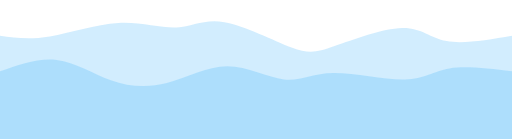
t = 0.00 s
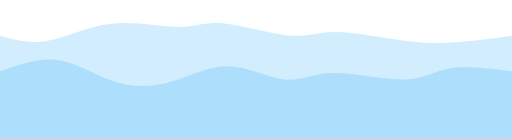
t = 0.75 s
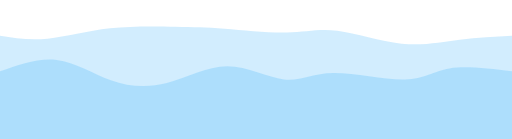
t = 1.25 s
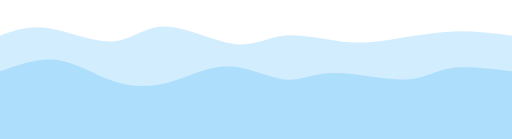
t = 2.00 s
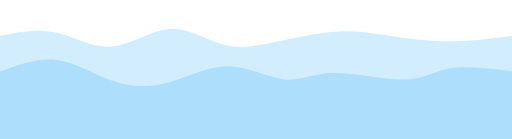
t = 2.75 s
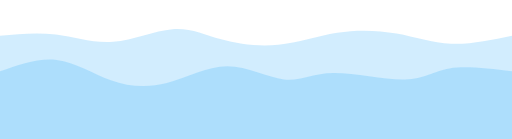
t = 3.25 s

The animated SVG that drew these frames (rendered in a browser with its animation timeline set to each time). Animation: 1 CSS @keyframes rule; one cycle of 4.00 s, repeats indefinitely.

<svg
  width="100%"
  height="100%"
  id="svg"
  viewBox="0 0 1440 390"
  xmlns="http://www.w3.org/2000/svg"
  class="transition duration-300 ease-in-out delay-150"
>
  <style>
    .path-0 {
      animation: pathAnim-0 4s;
      animation-timing-function: linear;
      animation-iteration-count: infinite;
    }
    @keyframes pathAnim-0 {
      0% {
        d: path(
          "M 0,400 C 0,400 0,100 0,100 C 41.56818349981502,105.81260328030584 83.13636699963004,111.62520656061166 140,102 C 196.86363300036996,92.37479343938834 269.02271550129484,67.31177703785917 333,64 C 396.97728449870516,60.68822296214082 452.7727709951905,79.12768528795165 497,77 C 541.2272290048095,74.87231471204835 573.886200517943,52.1774818103342 631,62 C 688.113799482057,71.8225181896658 769.6824269330373,114.16238747071154 820,133 C 870.3175730669627,151.83761252928846 889.3840917499074,147.1729683068196 941,129 C 992.6159082500926,110.8270316931804 1076.7812060673327,79.14573930201011 1131,78 C 1185.2187939326673,76.85426069798989 1209.4910839807621,106.24407448513998 1256,115 C 1302.5089160192379,123.75592551486002 1371.254458009619,111.87796275743001 1440,100 C 1440,100 1440,400 1440,400 Z"
        );
      }
      25% {
        d: path(
          "M 0,400 C 0,400 0,100 0,100 C 41.83198914786041,113.76219015908251 83.66397829572082,127.524380318165 133,118 C 182.33602170427918,108.475619681835 239.1760759649772,75.66466888642249 307,67 C 374.8239240350228,58.33533111357751 453.6317178443704,73.81694413614503 503,75 C 552.3682821556296,76.18305586385497 572.2970526575409,63.06755456899741 623,66 C 673.7029473424591,68.93244543100259 755.1800715254656,87.91283758786533 810,88 C 864.8199284745344,88.08716241213467 892.9826612405969,69.28109507954126 946,76 C 999.0173387594031,82.71890492045874 1076.8892835121471,114.96278209396965 1140,126 C 1203.1107164878529,137.03721790603035 1251.460204710815,126.8677765445801 1299,119 C 1346.539795289185,111.1322234554199 1393.2698976445924,105.56611172770995 1440,100 C 1440,100 1440,400 1440,400 Z"
        );
      }
      50% {
        d: path(
          "M 0,400 C 0,400 0,100 0,100 C 40.62991737575534,85.20207177210506 81.25983475151068,70.40414354421013 137,79 C 192.74016524848932,87.59585645578987 263.59057836971266,119.58549759526453 317,116 C 370.40942163028734,112.41450240473547 406.3778517696386,73.25386607473179 464,74 C 521.6221482303614,74.74613392526821 600.8980145517328,115.39903810580836 658,123 C 715.1019854482672,130.60096189419164 750.0300900234307,105.14998150203478 798,100 C 845.9699099765693,94.85001849796522 906.9816253545443,110.00103588605252 957,116 C 1007.0183746454557,121.99896411394748 1046.043408558392,118.8458749537551 1098,111 C 1149.956591441608,103.1541250462449 1214.844740411888,90.61546429892712 1274,88 C 1333.155259588112,85.38453570107288 1386.577629794056,92.69226785053644 1440,100 C 1440,100 1440,400 1440,400 Z"
        );
      }
      75% {
        d: path(
          "M 0,400 C 0,400 0,100 0,100 C 56.12331976815884,91.45024047354792 112.24663953631767,82.90048094709583 163,95 C 213.75336046368233,107.09951905290417 259.1367616228881,139.8483166851646 313,135 C 366.8632383771119,130.1516833148354 429.2063139721297,87.70625231224567 481,83 C 532.7936860278703,78.29374768775433 574.037982488593,111.32667406585276 619,126 C 663.962017511407,140.67332593414724 712.6417560734986,136.98705142434335 770,123 C 827.3582439265014,109.01294857565667 893.3949932174128,84.72512023677395 951,79 C 1008.6050067825872,73.27487976322605 1057.7782710568504,86.11246762856086 1110,99 C 1162.2217289431496,111.88753237143914 1217.4919225551855,124.8250092489826 1273,125 C 1328.5080774448145,125.1749907510174 1384.2540387224071,112.5874953755087 1440,100 C 1440,100 1440,400 1440,400 Z"
        );
      }
      100% {
        d: path(
          "M 0,400 C 0,400 0,100 0,100 C 41.56818349981502,105.81260328030584 83.13636699963004,111.62520656061166 140,102 C 196.86363300036996,92.37479343938834 269.02271550129484,67.31177703785917 333,64 C 396.97728449870516,60.68822296214082 452.7727709951905,79.12768528795165 497,77 C 541.2272290048095,74.87231471204835 573.886200517943,52.1774818103342 631,62 C 688.113799482057,71.8225181896658 769.6824269330373,114.16238747071154 820,133 C 870.3175730669627,151.83761252928846 889.3840917499074,147.1729683068196 941,129 C 992.6159082500926,110.8270316931804 1076.7812060673327,79.14573930201011 1131,78 C 1185.2187939326673,76.85426069798989 1209.4910839807621,106.24407448513998 1256,115 C 1302.5089160192379,123.75592551486002 1371.254458009619,111.87796275743001 1440,100 C 1440,100 1440,400 1440,400 Z"
        );
      }
    }
  </style>
  <path
    d="M 0,400 C 0,400 0,100 0,100 C 41.56818349981502,105.81260328030584 83.13636699963004,111.62520656061166 140,102 C 196.86363300036996,92.37479343938834 269.02271550129484,67.31177703785917 333,64 C 396.97728449870516,60.68822296214082 452.7727709951905,79.12768528795165 497,77 C 541.2272290048095,74.87231471204835 573.886200517943,52.1774818103342 631,62 C 688.113799482057,71.8225181896658 769.6824269330373,114.16238747071154 820,133 C 870.3175730669627,151.83761252928846 889.3840917499074,147.1729683068196 941,129 C 992.6159082500926,110.8270316931804 1076.7812060673327,79.14573930201011 1131,78 C 1185.2187939326673,76.85426069798989 1209.4910839807621,106.24407448513998 1256,115 C 1302.5089160192379,123.75592551486002 1371.254458009619,111.87796275743001 1440,100 C 1440,100 1440,400 1440,400 Z"
    stroke="none"
    stroke-width="0"
    fill="#8ed1fc"
    fill-opacity="0.4"
    class="transition-all duration-300 ease-in-out delay-150 path-0"
  ></path>
  <path
    d="M 0,400 C 0,400 0,200 0,200 C 54.08775434702183,180.7402145763966 108.17550869404366,161.4804291527932 160,168 C 211.82449130595634,174.5195708472068 261.3857195708472,206.81849796522383 312,225 C 362.6142804291528,243.18150203477617 414.2816130225675,247.24557898631153 469,233 C 523.7183869774325,218.75442101368847 581.4878283388828,186.19918608953014 639,186 C 696.5121716611172,185.80081391046986 753.7670736219015,217.95767665556787 799,223 C 844.2329263780985,228.04232334443213 877.4438771735108,205.9701072881983 937,205 C 996.5561228264892,204.0298927118017 1082.4574176840547,224.16189419163894 1138,223 C 1193.5425823159453,221.83810580836106 1218.72645209027,199.382315945246 1264,192 C 1309.27354790973,184.617684054754 1374.636773954865,192.308842027377 1440,200 C 1440,200 1440,400 1440,400 Z"
    stroke="none"
    stroke-width="0"
    fill="#8ed1fc"
    fill-opacity="0.53"
    class="transition-all duration-300 ease-in-out delay-150 path-1"
  ></path>
</svg>
